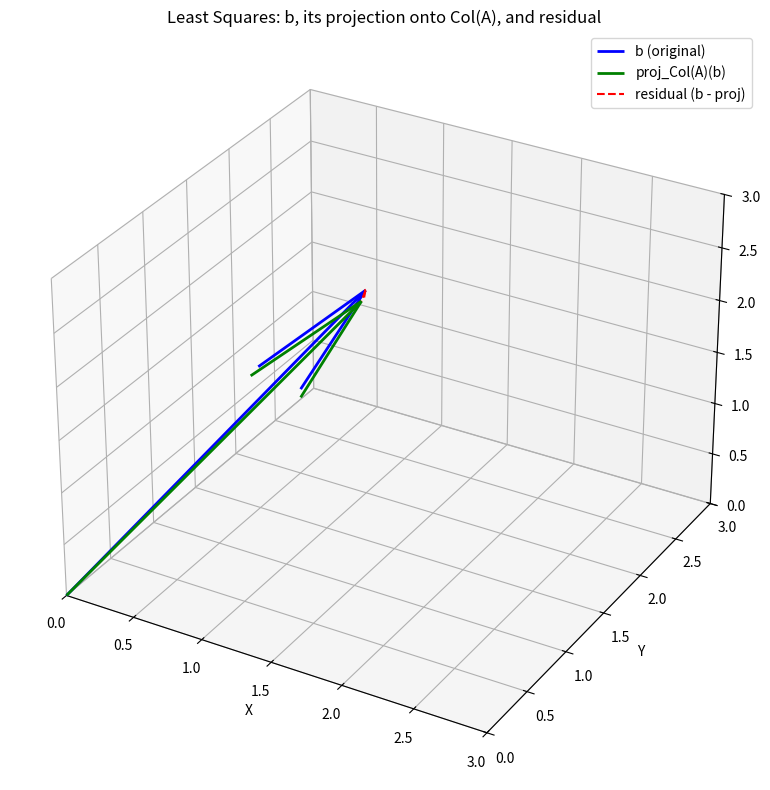

Reproduce this figure in Python.
#!/usr/bin/env python3

import numpy as np
import matplotlib.pyplot as plt

# Least squares example: overdetermined system Ax ≈ b
A = np.array([
    [1, 1],
    [1, 2],
    [1, 3]
])  # A is 3x2, Col(A) ⊂ ℝ³

b = np.array([1, 2, 2])  # b ∈ ℝ³

# Compute least squares solution: x̂ = (AᵀA)⁻¹Aᵀb
x_hat = np.linalg.inv(A.T @ A) @ A.T @ b

# Compute projection of b onto Col(A): ȳ = A x̂
b_proj = A @ x_hat

# Compute residual (b - b_proj)
residual = b - b_proj

# Plotting the vectors in ℝ³
origin = np.zeros(3)

fig = plt.figure(figsize=(10, 8))
ax = fig.add_subplot(111, projection='3d')

# Axes for visualization
ax.quiver(*origin, *b, color='blue', label='b (original)', linewidth=2)
ax.quiver(*origin, *b_proj, color='green', label='proj_Col(A)(b)', linewidth=2)
ax.quiver(*b_proj, *(b - b_proj), color='red', label='residual (b - proj)', linestyle='dashed')

ax.set_xlim([0, 3])
ax.set_ylim([0, 3])
ax.set_zlim([0, 3])
ax.set_xlabel('X')
ax.set_ylabel('Y')
ax.set_zlabel('Z')
ax.set_title("Least Squares: b, its projection onto Col(A), and residual")
ax.legend()
ax.grid(True)

plt.tight_layout()
plt.show()
